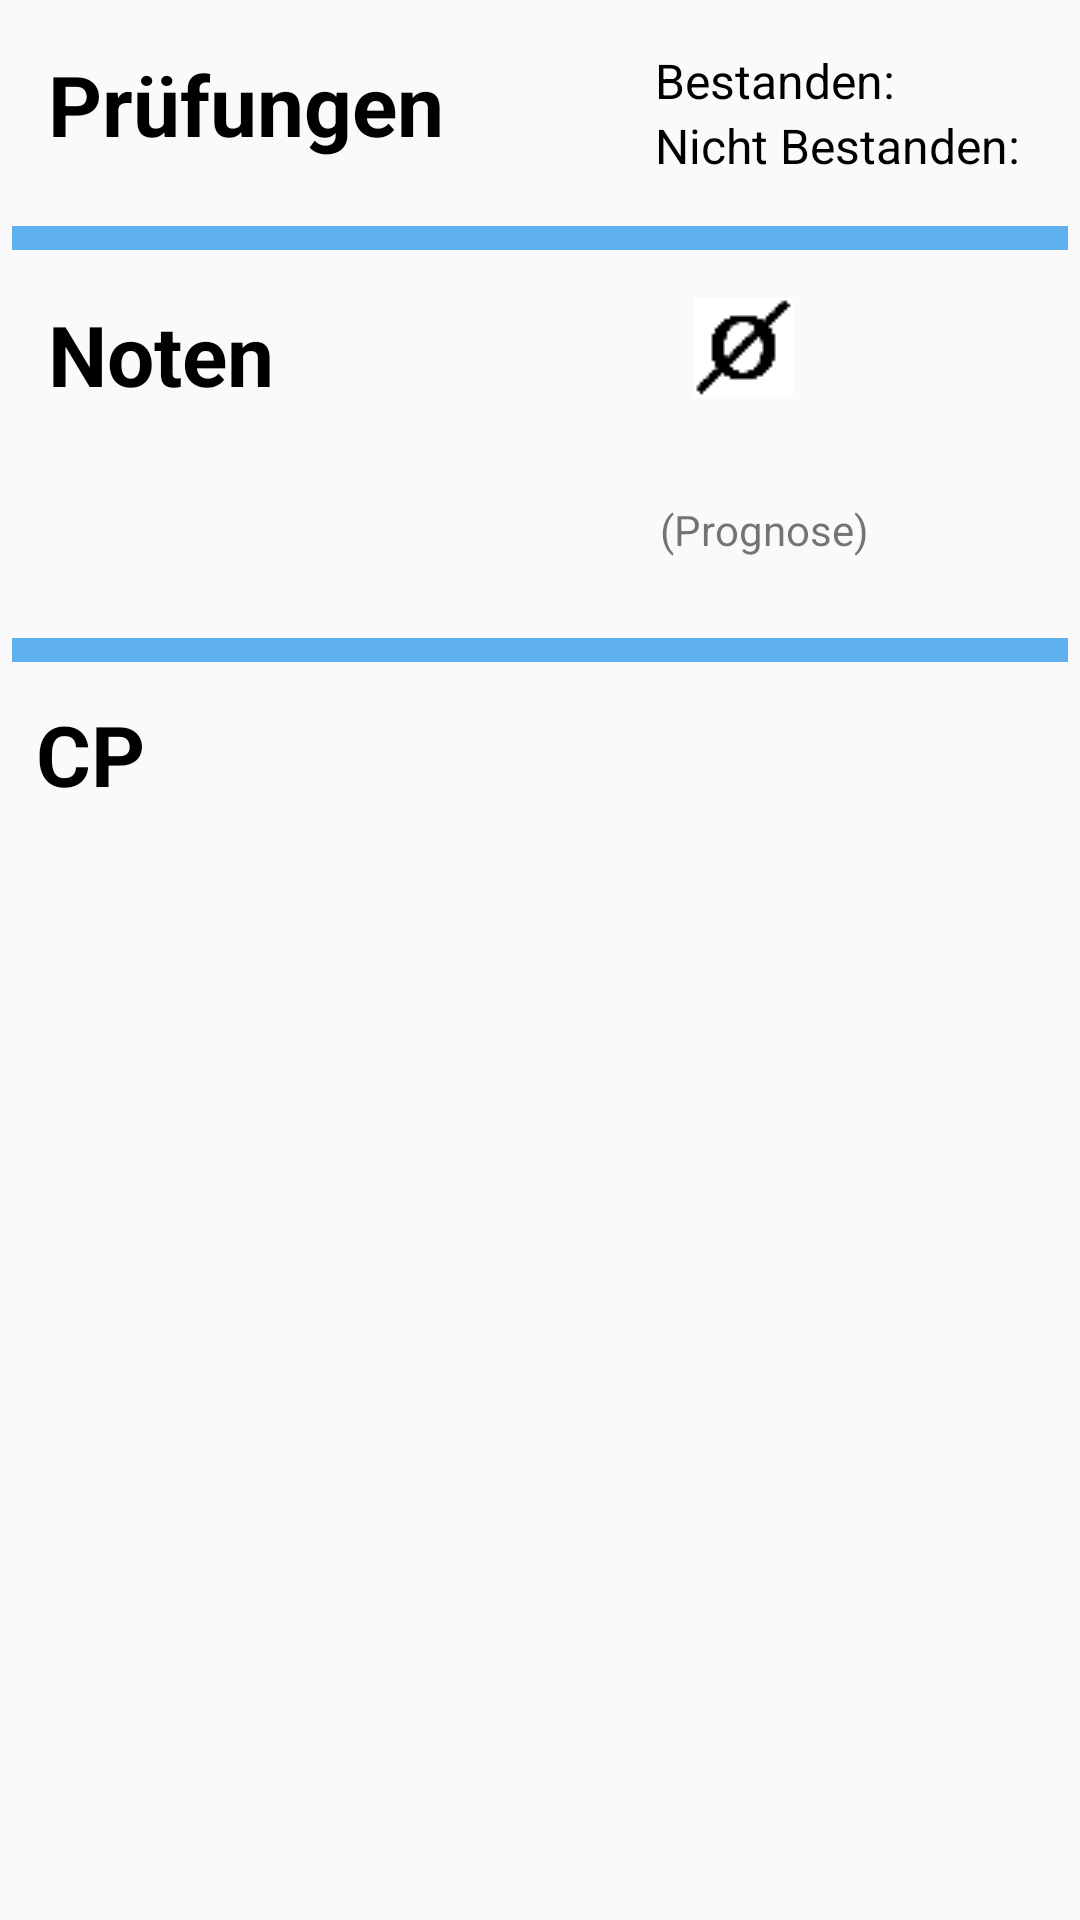

Produce the Android XML layout that renders to this screen, including the resource entries it uses.
<!-- AndroidManifest.xml: application theme AppTheme -->
<!-- res/layout/overview_graduation.xml -->
<?xml version="1.0" encoding="utf-8"?>
<RelativeLayout xmlns:android="http://schemas.android.com/apk/res/android"
    android:layout_width="match_parent"
    android:layout_height="match_parent">


    <LinearLayout
        android:layout_width="wrap_content"
        android:layout_height="wrap_content"
        android:padding="@dimen/dimen_4"
        android:orientation="horizontal">


        <TextView
            android:layout_width="wrap_content"
            android:layout_height="wrap_content"

            android:textSize="@dimen/dimen_7"
            android:textStyle="bold"
            android:textColor="@color/black"
            android:text="@string/exams"

            android:id="@+id/overviewGraduation_textView_exams"/>
    </LinearLayout>

    <LinearLayout
        android:layout_width="wrap_content"
        android:layout_height="wrap_content"
        android:layout_marginRight="@dimen/dimen_1"

        android:padding="@dimen/dimen_4"
        android:orientation="vertical"

        android:layout_alignParentRight="true"

        android:id="@+id/overViewGraduation_linearLayout">


        <TextView
            style="@style/textView_overView"
            android:text="@string/passed"

            android:id="@+id/overviewGraduation_textView_passed"/>

        <TextView
            style="@style/textView_overView"

            android:text="@string/notPassed"

            android:id="@+id/overviewGraduation_textView_notPassed"/>



    </LinearLayout>

    <View
        android:layout_width="fill_parent"
        android:layout_height="@dimen/dimen_2"
        android:background="@color/light_blue"
        android:layout_marginLeft="@dimen/dimen_1"
        android:layout_marginRight="@dimen/dimen_1"
        android:layout_below="@+id/overViewGraduation_linearLayout"
        android:id="@+id/overViewGraduation_view_1">
    </View>


    <LinearLayout
        android:layout_width="wrap_content"
        android:layout_height="wrap_content"
        android:orientation="vertical"
        android:layout_below="@id/overViewGraduation_view_1"
        android:id="@+id/overViewGraduation_linearLayout_wrapNotes">


        <LinearLayout
            android:layout_width="wrap_content"
            android:layout_height="wrap_content"
            android:padding="@dimen/dimen_4"

            android:layout_below="@+id/overViewGraduation_view_1"
            android:orientation="horizontal"

            android:id="@+id/overViewGraduation_linearLayout_notes">


            <TextView
                android:layout_width="wrap_content"
                android:layout_height="wrap_content"

                android:textSize="@dimen/dimen_7"
                android:textStyle="bold"
                android:textColor="@color/black"
                android:text="@string/notes"

                android:id="@+id/overviewGraduation_textView_notes"/>


            <ImageButton
                android:layout_width="wrap_content"
                android:layout_height="wrap_content"
                android:background="@color/gray"
                android:src="@drawable/average_32x32"

                android:layout_below="@+id/overViewGraduation_view_1"
                android:layout_marginLeft="@dimen/dimen_35"/>


            <TextView
                style="@style/textView_overView"

                android:layout_marginLeft="@dimen/dimen_2"
                android:textSize="@dimen/dimen_6"
                android:textStyle="italic"

                android:id="@+id/overviewGraduation_textView_noteAverage"/>

            <ImageButton
                android:layout_width="wrap_content"
                android:layout_height="wrap_content"
                android:src="@drawable/info_24x24"


                android:background="@null"
                android:id="@+id/overViewGraduation_imageButton_avg"/>
        </LinearLayout>


        <LinearLayout
            android:layout_width="wrap_content"
            android:layout_height="wrap_content"
            android:orientation="horizontal">


            <ImageButton
                android:layout_width="wrap_content"
                android:layout_height="wrap_content"

                android:background="@null"
                android:src="@drawable/calc_48x48"

                android:layout_marginLeft="@dimen/dimen_55"

                android:id="@+id/overViewGraduation_imageButton_calc"/>

            <TextView
                android:layout_width="wrap_content"
                android:layout_height="@dimen/dimen_12"
                android:gravity="center"
                android:text="(Prognose)"/>

        </LinearLayout>



    </LinearLayout>

    <View
        android:layout_width="fill_parent"
        android:layout_height="@dimen/dimen_2"
        android:layout_marginTop="@dimen/dimen_3"
        android:background="@color/light_blue"
        android:layout_marginLeft="@dimen/dimen_1"
        android:layout_marginRight="@dimen/dimen_1"
        android:layout_below="@+id/overViewGraduation_linearLayout_wrapNotes"
        android:id="@+id/overViewGraduation_view_2">
    </View>

    <LinearLayout
        android:layout_width="match_parent"
        android:layout_height="wrap_content"
        android:padding="@dimen/dimen_3"
        android:orientation="horizontal"
        android:layout_below="@+id/overViewGraduation_view_2">



        <TextView
            android:layout_width="wrap_content"
            android:layout_height="wrap_content"

            android:textSize="@dimen/dimen_7"
            android:textStyle="bold"
            android:textColor="@color/black"
            android:text="@string/cp"

            android:id="@+id/overviewGraduation_textView_cp"/>
    </LinearLayout>


    <LinearLayout
        android:layout_width="match_parent"
        android:layout_height="wrap_content"
        android:layout_marginTop="@dimen/dimen_2"
        android:padding="@dimen/dimen_3"
        android:orientation="horizontal"
        android:layout_below="@id/overViewGraduation_view_2">

        <TextView
            style="@style/textView_overView"
            android:layout_marginLeft="@dimen/dimen_55"
            android:layout_gravity="end|right"


            android:textSize="@dimen/dimen_6"
            android:id="@+id/overviewGraduation_textView_creditPoints"/>

        <ImageButton
            android:layout_width="wrap_content"
            android:layout_height="wrap_content"
            android:layout_marginLeft="@dimen/dimen_2"
            android:src="@drawable/info_24x24"


            android:background="@null"
            android:id="@+id/overViewGraduation_imageButton_cp"/>

   </LinearLayout>



</RelativeLayout>
<!-- resources referenced by this layout -->
<resources>
  <color name="black">#000000</color>
  <color name="gray">#d8d8d8</color>
  <color name="light_blue">#ff5eb0ee</color>
  <dimen name="dimen_1">4dp</dimen>
  <dimen name="dimen_12">48dp</dimen>
  <dimen name="dimen_2">8dp</dimen>
  <dimen name="dimen_3">12dp</dimen>
  <dimen name="dimen_35">140dp</dimen>
  <dimen name="dimen_4">16dp</dimen>
  <dimen name="dimen_55">220dp</dimen>
  <dimen name="dimen_6">24dp</dimen>
  <dimen name="dimen_7">28dp</dimen>
  <!-- drawable average_32x32: png bitmap (drawable, 300 bytes) -->
  <string name="cp">CP</string>
  <string name="exams">Prüfungen</string>
  <string name="notPassed">Nicht Bestanden:</string>
  <string name="notes">Noten</string>
  <string name="passed">Bestanden:</string>
  <style name="textView_overView">
          <item name="android:layout_width">wrap_content</item>
          <item name="android:layout_height">wrap_content</item>
          <item name="android:textSize">@dimen/dimen_4</item>
          <item name="android:textColor">@color/black</item>
      </style>
  <style name="AppTheme" parent="Theme.AppCompat.Light.DarkActionBar">
          <item name="android:windowActionBar">true</item>
          
      </style>
</resources>
